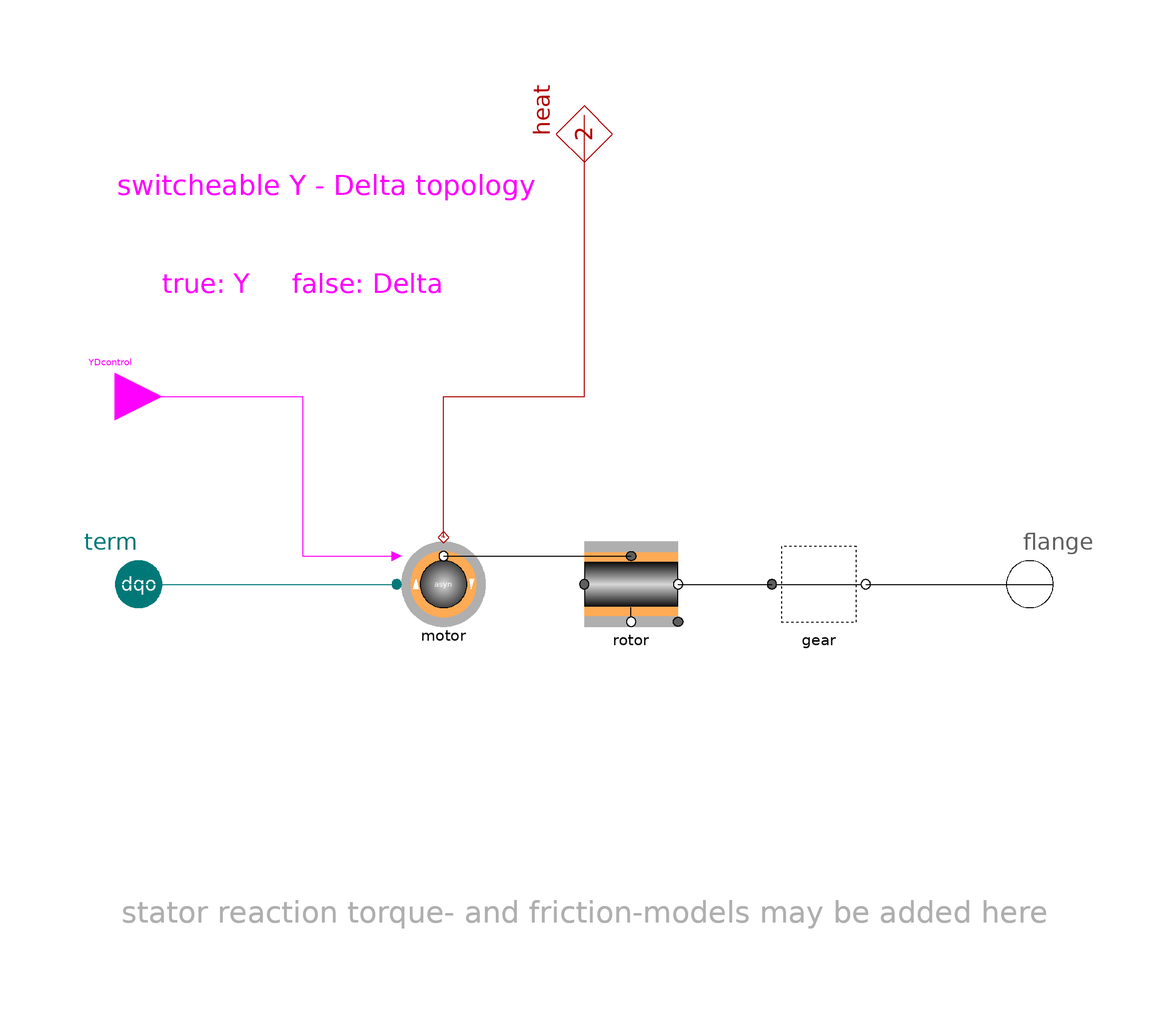

Above is the diagram view of the following Modelica model: its components placed by their Placement annotations and its connect equations drawn as lines.

model ASM_Y_D "Asynchronous machine with cage rotor, Y-Delta switcheable"

    parameter Spot.Base.Types.AngularVelocity speed_ini(unit="pu")=0
      "initial speed (start-value if ini='st')"
      annotation(Dialog(enable=not system.steadyIni));
    extends Partials.DriveBase;
    replaceable Spot.ACdqo.Machines.AsynchronY_D motor(final w_el_ini=speed_ini*2*pi*motor.par.f_nom)
      "asyn motor Y-Delta switcheable"
      annotation (Placement(transformation(extent={{-40,-10},{-20,10}},
            rotation=0)));
    input Modelica.Blocks.Interfaces.BooleanInput YDcontrol
      "true:Y, false:Delta"
      annotation (Placement(transformation(extent={{-110,30},{-90,50}},
            rotation=0)));

  equation
    connect(YDcontrol, motor.YDcontrol) annotation (Line(points={{-100,40},{-60,
            40},{-60,6},{-40,6}}, color={255,0,255}));
    connect(motor.heat, heat) annotation (Line(points={{-30,10},{-30,40},{0,40},
            {0,100}}, color={176,0,0}));
    connect(motor.airgap, rotor.rotor)
      annotation (Line(points={{-30,6},{10,6}}, color={0,0,0}));
    connect(term, motor.term) annotation (Line(points={{-100,0},{-40,0}}, color
          ={0,120,120}));
    annotation (defaultComponentName = "asm_Y_D",
      Documentation(
              info="<html>
<p>Complete ASM drive with switcheable Y-Delta topology.</p>
<p>Note: for machines with gear <tt>w_ini</tt> denotes the initial angular velocity at the generator-side!</p>
</html>"),
      Icon(coordinateSystem(
          preserveAspectRatio=false,
          extent={{-100,-100},{100,100}},
          grid={2,2}), graphics={Text(
            extent={{-60,20},{80,-20}},
            lineColor={128,128,128},
            textString=
                 "asynY-D")}),
      Diagram(coordinateSystem(
          preserveAspectRatio=false,
          extent={{-100,-100},{100,100}},
          grid={2,2}), graphics={Text(
            extent={{-100,90},{-10,80}},
            lineColor={255,0,255},
            textString=
                 "switcheable Y - Delta topology"), Text(
            extent={{-90,68},{-30,60}},
            lineColor={255,0,255},
            textString=
                 "true: Y     false: Delta")}));
  end ASM_Y_D;